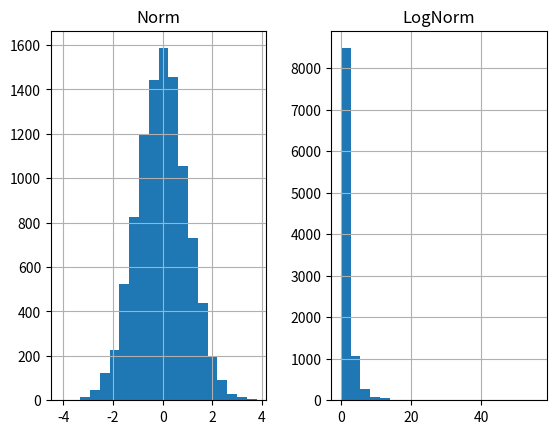
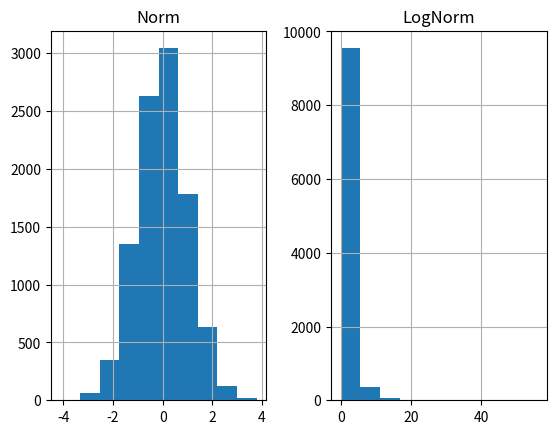

Reproduce these figures in Python, in order. (Note: this script raises an exception after producing the figures.)
import pandas as pd
from scipy import stats
import matplotlib.pyplot as plt

df = pd.DataFrame()
df["Norm"] = stats.norm.rvs(loc=0, scale=1, size=10000)
df["LogNorm"] = stats.lognorm.rvs(loc=0, s=1, size=10000)
df.hist(bins=20)
plt.plot(df.hist())
plt.show()
